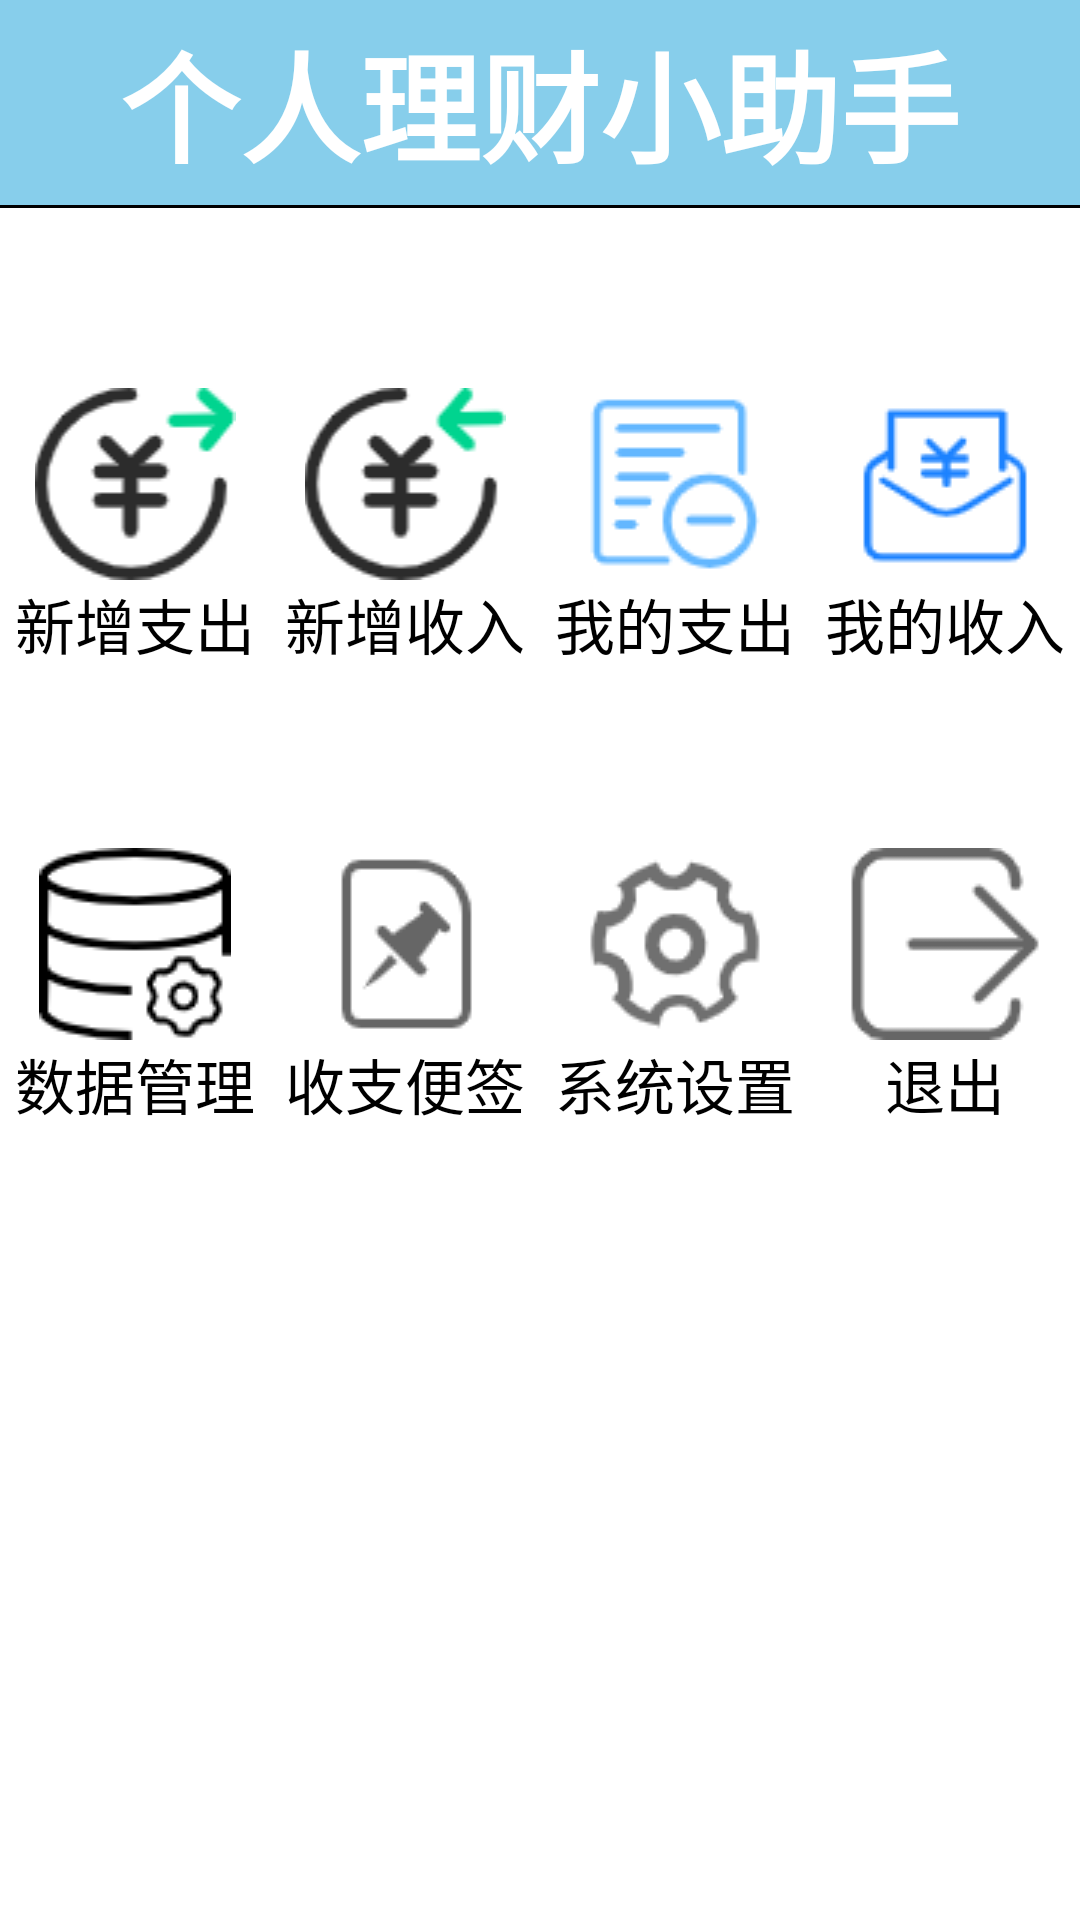

Here is an Android app screen rendered from its layout file. Give the layout XML and the strings, colors and styles it references.
<!-- AndroidManifest.xml: application theme Theme.Practical01 -->
<!-- res/layout/activity_function.xml -->
<?xml version="1.0" encoding="utf-8"?>
<LinearLayout xmlns:android="http://schemas.android.com/apk/res/android"
    xmlns:app="http://schemas.android.com/apk/res-auto"
    xmlns:tools="http://schemas.android.com/tools"
    android:layout_width="match_parent"
    android:layout_height="match_parent"
    android:orientation="vertical"
    tools:context=".FunctionActivity">
    <TextView
        android:id="@+id/TV1"
        android:layout_width="match_parent"
        android:layout_height="wrap_content"
        android:text="个人理财小助手"
        android:textColor="@color/white"
        android:background="#FF87CEEB"
        android:textSize="40dp"
        android:textStyle="bold"
        android:padding="5dp"
        android:gravity="center"
        />
    <ImageView
        android:id="@+id/iv1"
        android:layout_width="match_parent"
        android:layout_height="1dp"
        android:background="@color/black"
        />
    <ImageView
        android:id="@+id/iv2"
        android:layout_width="match_parent"
        android:layout_height="60dp"
        android:background="@color/white"
        />
    <LinearLayout
        android:id="@+id/LinearLayout01"
        android:layout_height="wrap_content"
        android:layout_width="match_parent"
        android:orientation="horizontal">
        <LinearLayout
            android:id="@+id/LinearLayout1"
            android:layout_width="0dp"
            android:layout_height="match_parent"
            android:layout_weight="1"
            android:gravity="center"
            android:orientation="vertical">

            <ImageView
                android:id="@+id/imageView1"
                android:layout_width="match_parent"
                android:layout_height="wrap_content"
                android:layout_weight="1"
                android:src="@drawable/p3" />

            <TextView
                android:id="@+id/textView1"
                android:layout_width="match_parent"
                android:layout_height="wrap_content"
                android:gravity="center"
                android:text="新增支出"
                android:textColor="@color/black"
                android:textSize="20sp" />
        </LinearLayout>

        <LinearLayout
            android:id="@+id/LinearLayout2"
            android:layout_width="0dp"
            android:layout_height="match_parent"
            android:layout_weight="1"
            android:gravity="center"
            android:orientation="vertical">

            <ImageView
                android:id="@+id/imageView2"
                android:layout_width="match_parent"
                android:layout_height="wrap_content"
                android:layout_weight="1"
                android:src="@drawable/p4" />

            <TextView
                android:id="@+id/textView2"
                android:layout_width="match_parent"
                android:layout_height="wrap_content"
                android:gravity="center"
                android:text="新增收入"
                android:textColor="@color/black"
                android:textSize="20sp" />
        </LinearLayout>
        <LinearLayout
            android:id="@+id/LinearLayout3"
            android:layout_width="0dp"
            android:layout_height="match_parent"
            android:layout_weight="1"
            android:gravity="center"
            android:orientation="vertical">

            <ImageView
                android:id="@+id/imageView3"
                android:layout_width="match_parent"
                android:layout_height="wrap_content"
                android:layout_weight="1"
                android:src="@drawable/p5" />

            <TextView
                android:id="@+id/textView3"
                android:layout_width="match_parent"
                android:layout_height="wrap_content"
                android:gravity="center"
                android:text="我的支出"
                android:textColor="@color/black"
                android:textSize="20sp" />
        </LinearLayout>
        <LinearLayout
            android:id="@+id/LinearLayout4"
            android:layout_width="0dp"
            android:layout_height="match_parent"
            android:layout_weight="1"
            android:gravity="center"
            android:orientation="vertical">

            <ImageView
                android:id="@+id/imageView4"
                android:layout_width="match_parent"
                android:layout_height="wrap_content"
                android:layout_weight="1"
                android:src="@drawable/p10" />

            <TextView
                android:id="@+id/textView4"
                android:layout_width="match_parent"
                android:layout_height="wrap_content"
                android:gravity="center"
                android:text="我的收入"
                android:textColor="@color/black"
                android:textSize="20sp" />
        </LinearLayout>
    </LinearLayout>
    <ImageView
        android:id="@+id/iv3"
        android:layout_width="match_parent"
        android:layout_height="60dp"
        android:background="@color/white"
        />


    <LinearLayout
        android:id="@+id/LinearLayout02"
        android:layout_height="wrap_content"
        android:layout_width="match_parent"
        android:orientation="horizontal">
        <LinearLayout
            android:id="@+id/LinearLayout5"
            android:layout_width="0dp"
            android:layout_height="match_parent"
            android:layout_weight="1"
            android:gravity="center"
            android:orientation="vertical">

            <ImageView
                android:id="@+id/imageView5"
                android:layout_width="match_parent"
                android:layout_height="wrap_content"
                android:layout_weight="1"
                android:src="@drawable/p6" />

            <TextView
                android:id="@+id/textView5"
                android:layout_width="match_parent"
                android:layout_height="wrap_content"
                android:gravity="center"
                android:text="数据管理"
                android:textColor="@color/black"
                android:textSize="20sp" />
        </LinearLayout>

        <LinearLayout
            android:id="@+id/LinearLayout6"
            android:layout_width="0dp"
            android:layout_height="match_parent"
            android:layout_weight="1"
            android:gravity="center"
            android:orientation="vertical">

            <ImageView
                android:id="@+id/imageView6"
                android:layout_width="match_parent"
                android:layout_height="wrap_content"
                android:layout_weight="1"
                android:src="@drawable/p7" />

            <TextView
                android:id="@+id/textView6"
                android:layout_width="match_parent"
                android:layout_height="wrap_content"
                android:gravity="center"
                android:text="收支便签"
                android:textColor="@color/black"
                android:textSize="20sp" />
        </LinearLayout>
        <LinearLayout
            android:id="@+id/LinearLayout7"
            android:layout_width="0dp"
            android:layout_height="match_parent"
            android:layout_weight="1"
            android:gravity="center"
            android:orientation="vertical">

            <ImageView
                android:id="@+id/imageView7"
                android:layout_width="match_parent"
                android:layout_height="wrap_content"
                android:layout_weight="1"
                android:src="@drawable/p8" />

            <TextView
                android:id="@+id/textView7"
                android:layout_width="match_parent"
                android:layout_height="wrap_content"
                android:gravity="center"
                android:text="系统设置"
                android:textColor="@color/black"
                android:textSize="20sp" />
        </LinearLayout>
        <LinearLayout
            android:id="@+id/LinearLayout8"
            android:layout_width="0dp"
            android:layout_height="match_parent"
            android:layout_weight="1"
            android:gravity="center"
            android:orientation="vertical">

            <ImageView
                android:id="@+id/imageView8"
                android:layout_width="match_parent"
                android:layout_height="wrap_content"
                android:layout_weight="1"
                android:src="@drawable/p9" />

            <TextView
                android:id="@+id/textView8"
                android:layout_width="match_parent"
                android:layout_height="wrap_content"
                android:gravity="center"
                android:text="退出"
                android:textColor="@color/black"
                android:textSize="20sp" />
        </LinearLayout>
    </LinearLayout>
</LinearLayout>
<!-- resources referenced by this layout -->
<resources>
  <!-- drawable p10: png bitmap (drawable, 1673 bytes) -->
  <!-- drawable p3: png bitmap (drawable, 2635 bytes) -->
  <!-- drawable p4: png bitmap (drawable, 2642 bytes) -->
  <!-- drawable p5: png bitmap (drawable, 1805 bytes) -->
  <!-- drawable p6: png bitmap (drawable, 2042 bytes) -->
  <!-- drawable p7: png bitmap (drawable, 1398 bytes) -->
  <!-- drawable p8: png bitmap (drawable, 2687 bytes) -->
  <!-- drawable p9: png bitmap (drawable, 1738 bytes) -->
  <style name="Theme.Practical01" parent="Theme.MaterialComponents.DayNight.NoActionBar">
          <item name="colorPrimary">@color/purple_500</item>
          <item name="colorPrimaryVariant">@color/purple_700</item>
          <item name="colorOnPrimary">@color/white</item>
          
          <item name="colorSecondary">@color/teal_200</item>
          <item name="colorSecondaryVariant">@color/teal_700</item>
          <item name="colorOnSecondary">@color/black</item>
          
          <item name="android:statusBarColor" tools:targetApi="l">?attr/colorPrimaryVariant</item>
          
      </style>
  <!-- not gathered from this repository: default colours our renderer supplied (Android Studio template values) -->
  <color name="purple_500">#FF6200EE</color>
  <color name="purple_700">#FF3700B3</color>
  <color name="teal_200">#FF03DAC5</color>
  <color name="teal_700">#FF018786</color>
  <color name="black">#FF000000</color>
  <color name="white">#FFFFFFFF</color>
</resources>
